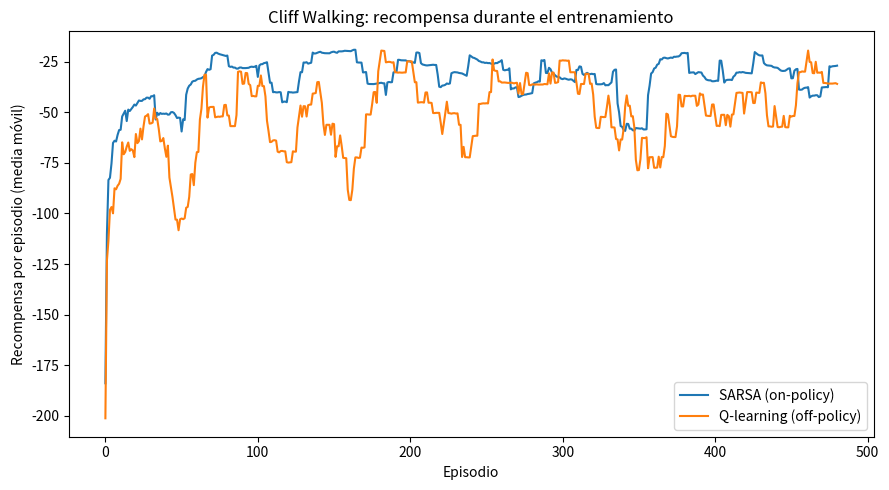
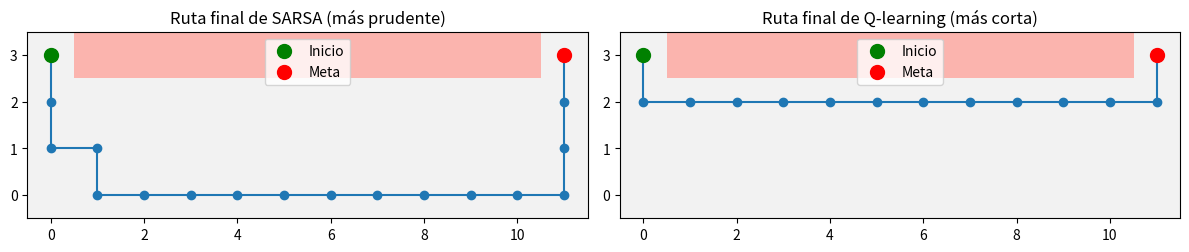

Source code (Python) for these figures, in order:
# Solo necesitas numpy y matplotlib, ya vienen preinstalados en Google Colab
import numpy as np
import matplotlib.pyplot as plt


FILAS, COLUMNAS = 4, 12
INICIO = (3, 0)
META = (3, 11)
ACANTILADO = [(3, c) for c in range(1, 11)]
NUM_ACCIONES = 4


def paso(estado, accion):
    """Aplica una acción y devuelve (nuevo_estado, recompensa, terminado)."""
    fila, col = estado
    if accion == 0:
        fila = max(fila - 1, 0)
    elif accion == 1:
        fila = min(fila + 1, FILAS - 1)
    elif accion == 2:
        col = max(col - 1, 0)
    elif accion == 3:
        col = min(col + 1, COLUMNAS - 1)

    nuevo_estado = (fila, col)

    if nuevo_estado in ACANTILADO:
        # Caer por el acantilado: penalización fuerte y vuelta al inicio
        return INICIO, -100, False
    if nuevo_estado == META:
        return nuevo_estado, -1, True
    return nuevo_estado, -1, False


print("Moverse 'abajo' desde (2, 1), justo encima del acantilado:", paso((2, 1), 1))
print("Moverse 'derecha' desde el inicio (3, 0):", paso(INICIO, 3))
print("Moverse 'arriba' desde el inicio (3, 0):", paso(INICIO, 0))


def politica_epsilon_greedy(Q, estado, epsilon):
    """Con probabilidad epsilon explora; si no, elige la mejor acción conocida."""
    if np.random.rand() < epsilon:
        return np.random.randint(NUM_ACCIONES)
    valores = Q[estado]
    return np.random.choice(np.flatnonzero(valores == valores.max()))


def entrenar_sarsa(num_episodios=500, alpha=0.5, gamma=1.0, epsilon=0.1):
    Q = np.zeros((FILAS, COLUMNAS, NUM_ACCIONES))
    recompensas_por_episodio = []

    for _ in range(num_episodios):
        estado = INICIO
        accion = politica_epsilon_greedy(Q, estado, epsilon)
        recompensa_total = 0
        terminado = False

        while not terminado:
            siguiente_estado, recompensa, terminado = paso(estado, accion)
            siguiente_accion = politica_epsilon_greedy(Q, siguiente_estado, epsilon)

            # Actualización SARSA: usa el Q de la acción que SÍ se va a tomar
            objetivo = recompensa + gamma * Q[siguiente_estado][siguiente_accion]
            Q[estado][accion] += alpha * (objetivo - Q[estado][accion])

            estado, accion = siguiente_estado, siguiente_accion
            recompensa_total += recompensa

        recompensas_por_episodio.append(recompensa_total)

    return Q, recompensas_por_episodio


def entrenar_q_learning(num_episodios=500, alpha=0.5, gamma=1.0, epsilon=0.1):
    Q = np.zeros((FILAS, COLUMNAS, NUM_ACCIONES))
    recompensas_por_episodio = []

    for _ in range(num_episodios):
        estado = INICIO
        recompensa_total = 0
        terminado = False

        while not terminado:
            accion = politica_epsilon_greedy(Q, estado, epsilon)
            siguiente_estado, recompensa, terminado = paso(estado, accion)

            # Actualización Q-learning: usa el MÁXIMO Q del estado siguiente,
            # sin importar qué acción se elija después en la práctica
            mejor_valor_siguiente = Q[siguiente_estado].max()
            objetivo = recompensa + gamma * mejor_valor_siguiente
            Q[estado][accion] += alpha * (objetivo - Q[estado][accion])

            estado = siguiente_estado
            recompensa_total += recompensa

        recompensas_por_episodio.append(recompensa_total)

    return Q, recompensas_por_episodio


def extraer_ruta_greedy(Q, max_pasos=50):
    """Sigue la política puramente codiciosa (sin exploración) desde el inicio."""
    estado = INICIO
    ruta = [estado]
    for _ in range(max_pasos):
        if estado == META:
            break
        accion = np.argmax(Q[estado])
        estado, _, terminado = paso(estado, accion)
        ruta.append(estado)
        if terminado:
            break
    return ruta


np.random.seed(0)
Q_sarsa, recompensas_sarsa = entrenar_sarsa()
Q_qlearning, recompensas_qlearning = entrenar_q_learning()

print("Episodios entrenados:", len(recompensas_sarsa))


def media_movil(valores, ventana=20):
    return np.convolve(valores, np.ones(ventana) / ventana, mode="valid")

plt.figure(figsize=(9, 5))
plt.plot(media_movil(recompensas_sarsa), label="SARSA (on-policy)")
plt.plot(media_movil(recompensas_qlearning), label="Q-learning (off-policy)")
plt.xlabel("Episodio")
plt.ylabel("Recompensa por episodio (media móvil)")
plt.title("Cliff Walking: recompensa durante el entrenamiento")
plt.legend()
plt.tight_layout()
plt.show()


def dibujar_ruta(ax, ruta, titulo):
    cuadricula = np.zeros((FILAS, COLUMNAS))
    for (f, c) in ACANTILADO:
        cuadricula[f, c] = -1
    ax.imshow(cuadricula, cmap="Pastel1")
    filas_ruta = [p[0] for p in ruta]
    columnas_ruta = [p[1] for p in ruta]
    ax.plot(columnas_ruta, filas_ruta, marker="o", color="tab:blue")
    ax.scatter(*INICIO[::-1], color="green", s=100, label="Inicio", zorder=5)
    ax.scatter(*META[::-1], color="red", s=100, label="Meta", zorder=5)
    ax.set_title(titulo)
    ax.invert_yaxis()
    ax.legend(loc="upper center")

fig, ejes = plt.subplots(1, 2, figsize=(12, 4))
dibujar_ruta(ejes[0], extraer_ruta_greedy(Q_sarsa), "Ruta final de SARSA (más prudente)")
dibujar_ruta(ejes[1], extraer_ruta_greedy(Q_qlearning), "Ruta final de Q-learning (más corta)")
plt.tight_layout()
plt.show()
